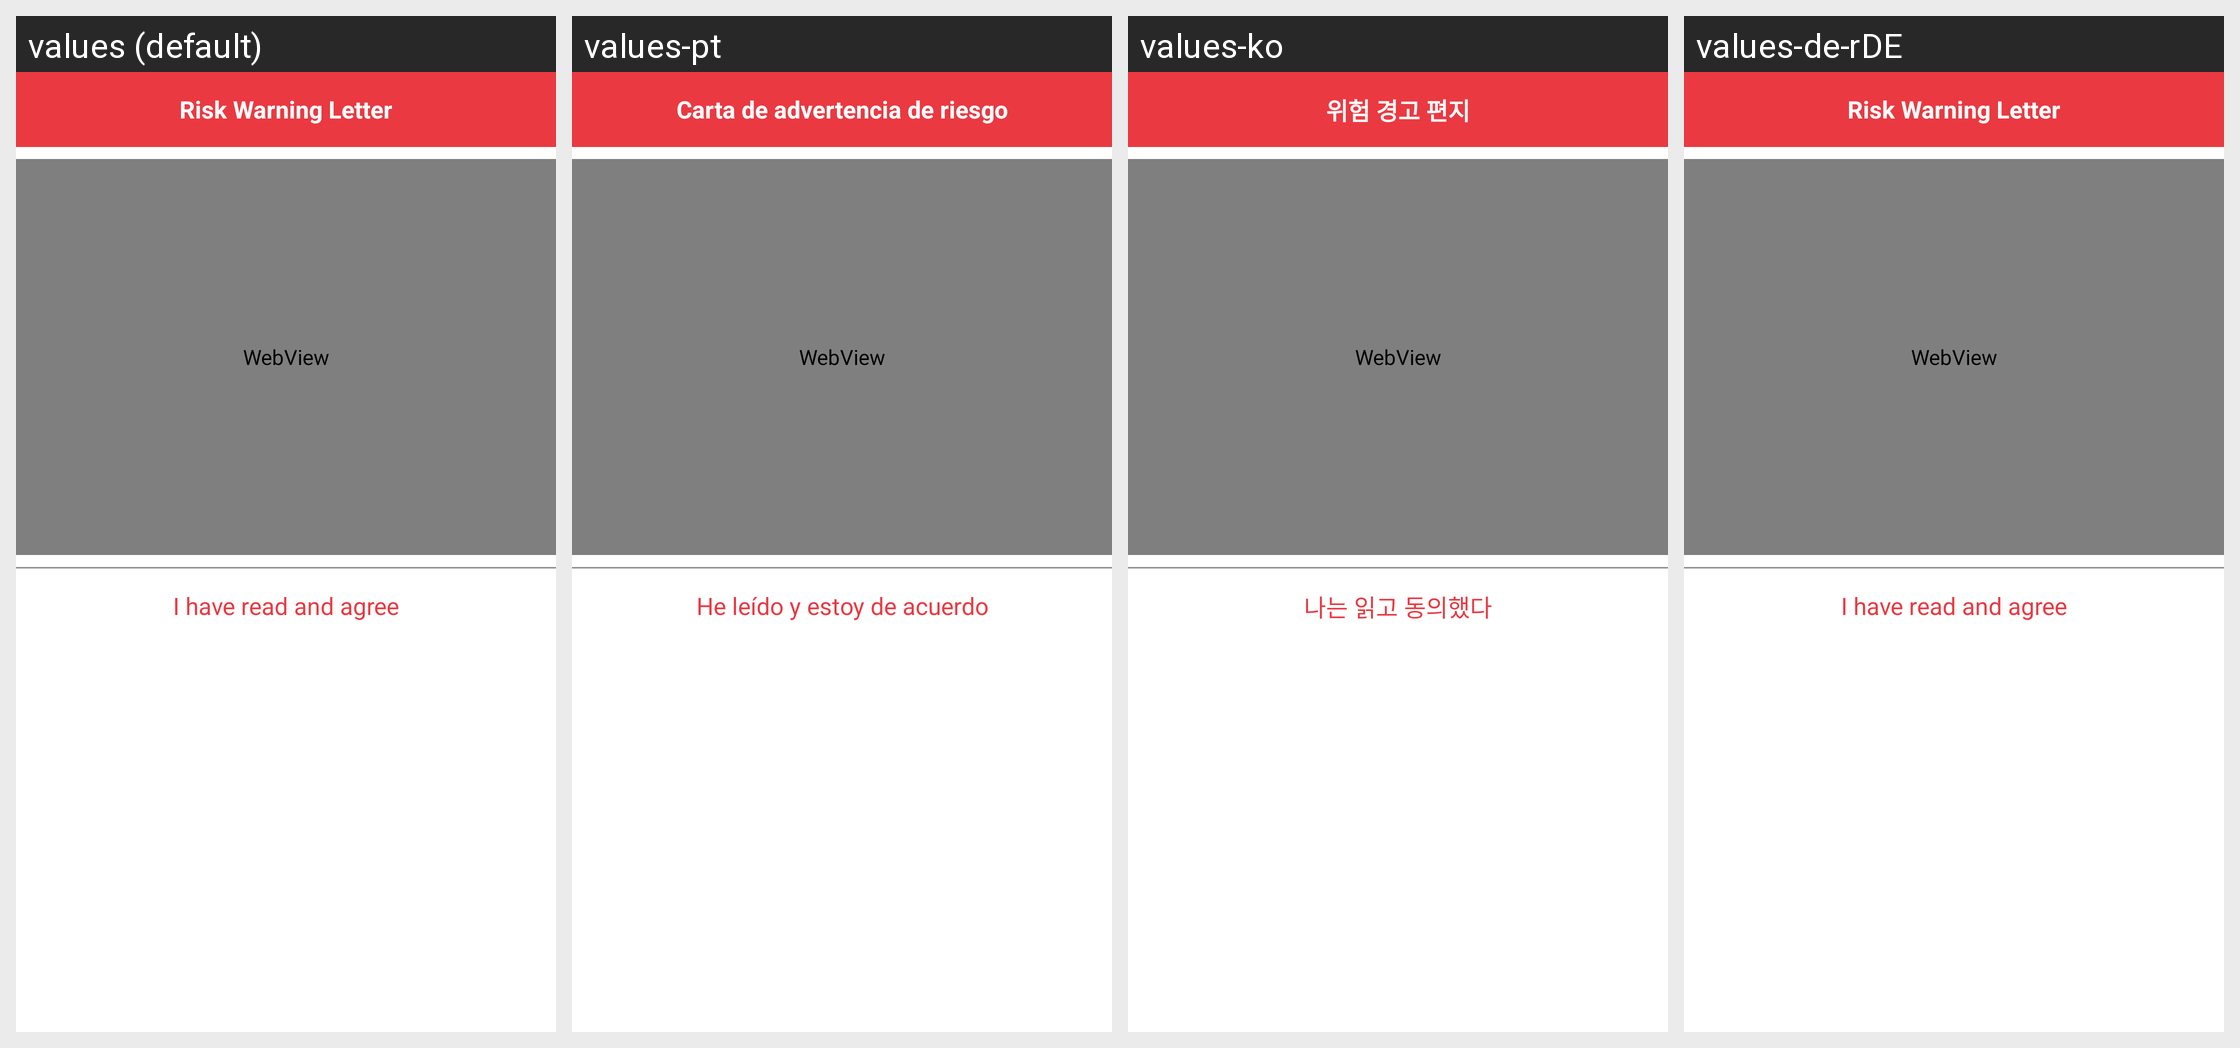

The same Android screen rendered under several of its app's locales, left to right. List the strings drawn on it with the default value and each locale's translation.
Android screen res/layout/dialog_web.xml rendered under 4 locales, left to right: values (default), values-pt, values-ko, values-de-rDE. Device: Nexus 5 (rendered at 1080×1920; each locale shown at half size, 540×960, under a caption strip naming it); theme AppThemeToolBar.Translucent.
Other locales in the repository, not shown: values-en-rUS, values-es, values-fr, values-ja-rJP, values-jp, values-ru, values-zh-rCN, values-zh-rTW.
Strings drawn on this screen, with the default value and each locale's value (text and hints the layout hard-codes, and strings that could not be matched under every locale, appear in the picture but are not listed):

fengxiantishishu
  values: Risk Warning Letter
  values-pt: Carta de advertencia de riesgo
  values-ko: 위험 경고 편지
  values-de-rDE: Risk Warning Letter  [not translated; the default value is used]

woyiyuedubingtongyi
  values: I have read and agree
  values-pt: He leído y estoy de acuerdo
  values-ko: 나는 읽고 동의했다
  values-de-rDE: I have read and agree  [not translated; the default value is used]
